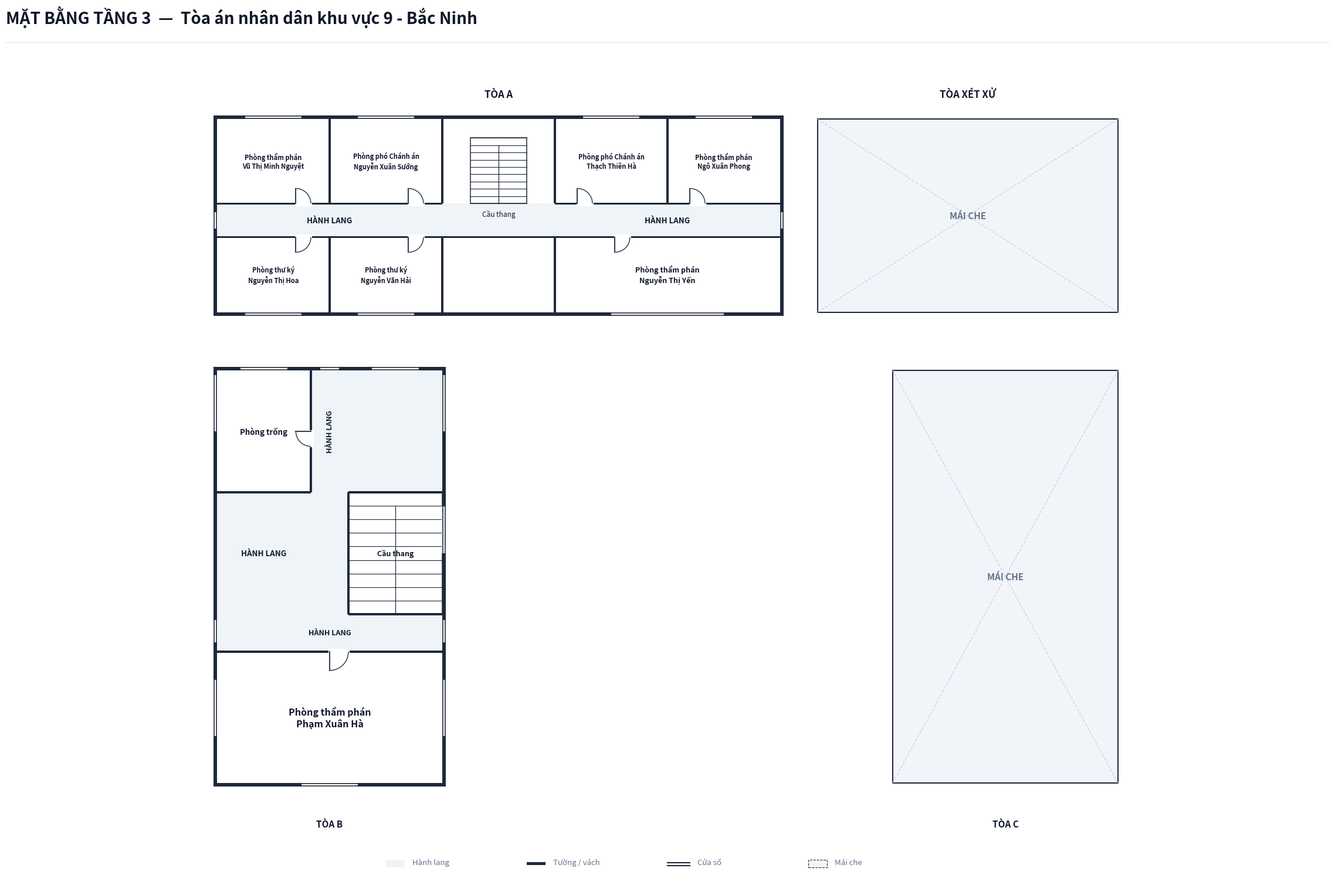

Python code for this plot: (Note: this script raises an exception after producing the figure.)
import os
from typing import TypedDict, Tuple, List, Optional
import matplotlib.pyplot as plt
import matplotlib.patches as patches
import numpy as np

class RoomDict(TypedDict):
    id: str
    name: str
    x: float
    y: float
    w: float
    h: float
    text_center: Tuple[float, float]
    door: Optional[Tuple[float, float, float, str]]
    font_size: float

def create_floorplan_tang3_bacninh9():
    # ---------------------------------------------------------
    # 1. SETUP CANVAS & CANVAS STYLING
    # ---------------------------------------------------------
    fig = plt.figure(figsize=(24, 16), dpi=300)
    ax = fig.add_axes([0.03, 0.04, 0.94, 0.90])
    ax.set_aspect('equal')
    ax.axis('off')
    fig.patch.set_facecolor('#ffffff')

    # Color Palette according to Spec
    COLOR_WALL = '#1e293b'          # Dark slate structural wall & partitions
    COLOR_FILL_CORRIDOR = '#eef4f7'  # Soft pastel grey-cyan fill for corridor
    COLOR_ROOM_FILL = '#ffffff'     # Pure white for room interior
    COLOR_ROOF_FILL = '#f1f5f9'     # Light slate-grey for roof areas
    COLOR_DOOR_SWING = '#334155'    # Dark slate door panel and arc
    COLOR_TEXT_MAIN = '#0f172a'     # Deep navy text
    COLOR_TEXT_MUTED = '#64748b'    # Muted grey text

    WALL_THICKNESS = 0.20  # 200mm exterior wall
    PART_THICKNESS = 0.10  # 100mm interior wall
    W = WALL_THICKNESS

    # Positioning Offsets per User Instruction
    DY_A = 11.0   # Tòa A & Tòa Xét xử (+11.0m)
    DY_BC = 1.0   # Tòa B & Tòa C (+1.0m)
    DX_B = 18.0   # Tòa B shifted right (+18.0m)
    DX_C = -18.0  # Tòa C shifted left (-18.0m)

    # ---------------------------------------------------------
    # 2. HEADER & LEGEND (CENTERED LEGEND AT BOTTOM)
    # ---------------------------------------------------------
    fig.text(0.03, 0.96, 'MẶT BẰNG TẦNG 3  —  Tòa án nhân dân khu vực 9 - Bắc Ninh',
             color=COLOR_TEXT_MAIN, fontsize=20, fontweight='bold', family='sans-serif')
    
    header_line = plt.Line2D([0.03, 0.97], [0.94, 0.94], transform=fig.transFigure, color='#e2e8f0', linewidth=1.0)
    fig.lines.append(header_line)

    # Legend Box Centered at Bottom
    lg_x, lg_y = 9.0, -23.5
    ax.add_patch(patches.Rectangle((lg_x, lg_y), 1.0, 0.4, facecolor=COLOR_FILL_CORRIDOR, edgecolor='none', zorder=1))
    ax.text(lg_x + 1.4, lg_y + 0.05, 'Hành lang', color=COLOR_TEXT_MUTED, fontsize=9.5, va='bottom')

    ax.add_patch(patches.Rectangle((lg_x + 7.5, lg_y + 0.12), 1.0, 0.16, facecolor=COLOR_WALL, edgecolor='none', zorder=1))
    ax.text(lg_x + 8.9, lg_y + 0.05, 'Tường / vách', color=COLOR_TEXT_MUTED, fontsize=9.5, va='bottom')

    ax.plot([lg_x + 15.0, lg_x + 16.2], [lg_y + 0.25, lg_y + 0.25], color=COLOR_WALL, linewidth=1.5, zorder=1)
    ax.plot([lg_x + 15.0, lg_x + 16.2], [lg_y + 0.08, lg_y + 0.08], color=COLOR_WALL, linewidth=1.5, zorder=1)
    ax.text(lg_x + 16.6, lg_y + 0.05, 'Cửa sổ', color=COLOR_TEXT_MUTED, fontsize=9.5, va='bottom')

    ax.add_patch(patches.Rectangle((lg_x + 22.5, lg_y), 1.0, 0.4, facecolor=COLOR_ROOF_FILL, edgecolor=COLOR_WALL, linewidth=0.8, linestyle='--', zorder=1))
    ax.text(lg_x + 23.9, lg_y + 0.05, 'Mái che', color=COLOR_TEXT_MUTED, fontsize=9.5, va='bottom')

    # ---------------------------------------------------------
    # 3. CORRIDOR & LOBBY BACKGROUND FILLS
    # ---------------------------------------------------------
    # === TÒA A CORRIDORS & HALL ===
    ax.add_patch(patches.Rectangle((0.0, -0.9 + DY_A), 30.0, 1.8, facecolor=COLOR_FILL_CORRIDOR, edgecolor='none', zorder=1))

    # === TÒA B CORRIDOR (HÀNH LANG TẦNG 3 TÒA B: Y: -13.0 to 2.0, BAO GỒM KHOẢNG ĐỆM DƯỚI CẦU THANG) ===
    ax.add_patch(patches.Rectangle((-18.0 + DX_B, -13.0 + DY_BC), 12.0, 15.0, facecolor=COLOR_FILL_CORRIDOR, edgecolor='none', zorder=1))

    # ---------------------------------------------------------
    # 4. ROOM DEFINITIONS (BỐ TRÍ TỐI ƯU CÁCH CẦU THANG 1 KHOẢNG HÀNH LANG)
    # ---------------------------------------------------------
    rooms: List[RoomDict] = [
        # === TÒA A (CHÍNH XÁC 7 PHÒNG TỪ PROMPT.MD) ===
        # North Row (Y: 0.9+DY_A to 5.4+DY_A) - 4 phòng
        {'id': 'TA_N1', 'name': 'Phòng thẩm phán\nVũ Thị Minh Nguyệt', 'x': 0.0, 'y': 0.9 + DY_A, 'w': 6.0, 'h': 4.5, 'text_center': (3.0, 3.15 + DY_A), 'door': (4.2, 0.9 + DY_A, 0.8, 'N_IN_RIGHT'), 'font_size': 8.0},
        {'id': 'TA_N2', 'name': 'Phòng phó Chánh án\nNguyễn Xuân Sướng', 'x': 6.0, 'y': 0.9 + DY_A, 'w': 6.0, 'h': 4.5, 'text_center': (9.0, 3.15 + DY_A), 'door': (10.2, 0.9 + DY_A, 0.8, 'N_IN_RIGHT'), 'font_size': 8.0},
        {'id': 'TA_N3', 'name': 'Phòng phó Chánh án\nThạch Thiên Hà', 'x': 18.0, 'y': 0.9 + DY_A, 'w': 6.0, 'h': 4.5, 'text_center': (21.0, 3.15 + DY_A), 'door': (19.2, 0.9 + DY_A, 0.8, 'N_IN_RIGHT'), 'font_size': 8.0},
        {'id': 'TA_N4', 'name': 'Phòng thẩm phán\nNgô Xuân Phong', 'x': 24.0, 'y': 0.9 + DY_A, 'w': 6.0, 'h': 4.5, 'text_center': (27.0, 3.15 + DY_A), 'door': (25.2, 0.9 + DY_A, 0.8, 'N_IN_RIGHT'), 'font_size': 8.0},

        # South Row (Y: -4.9+DY_A to -0.9+DY_A) - 3 phòng
        {'id': 'TA_S1', 'name': 'Phòng thư ký\nNguyễn Thị Hoa', 'x': 0.0, 'y': -4.9 + DY_A, 'w': 6.0, 'h': 4.0, 'text_center': (3.0, -2.9 + DY_A), 'door': (4.2, -0.9 + DY_A, 0.8, 'S_IN_RIGHT'), 'font_size': 8.0},
        {'id': 'TA_S2', 'name': 'Phòng thư ký\nNguyễn Văn Hải', 'x': 6.0, 'y': -4.9 + DY_A, 'w': 6.0, 'h': 4.0, 'text_center': (9.0, -2.9 + DY_A), 'door': (10.2, -0.9 + DY_A, 0.8, 'S_IN_RIGHT'), 'font_size': 8.0},
        {'id': 'TA_S3', 'name': 'Phòng thẩm phán\nNguyễn Thị Yến', 'x': 18.0, 'y': -4.9 + DY_A, 'w': 12.0, 'h': 4.0, 'text_center': (24.0, -2.9 + DY_A), 'door': (21.2, -0.9 + DY_A, 0.8, 'S_IN_RIGHT'), 'font_size': 9.0},

        # === TÒA B (PHÒNG THẨM PHÁN NẰM CÁCH CẦU THANG 1 KHOẢNG HÀNH LANG ĐỆM) ===
        # Upper West side room (Phòng trống: 5.0m x 6.5m)
        {'id': 'TB_2', 'name': 'Phòng trống', 'x': -18.0 + DX_B, 'y': -4.5 + DY_BC, 'w': 5.0, 'h': 6.5, 'text_center': (-15.5 + DX_B, -1.25 + DY_BC), 'door': (-13.0 + DX_B, -1.25 + DY_BC, 0.8, 'ROOM_LEFT_IN'), 'font_size': 9.5},

        # Bottom Large Room (Phòng thẩm phán Phạm Xuân Hà: X: 0.0 to 12.0, Y: -19.0 to -12.0, KT: 12.0m x 7.0m, cách cầu thang 2.0m)
        {'id': 'TB_1', 'name': 'Phòng thẩm phán\nPhạm Xuân Hà', 'x': -18.0 + DX_B, 'y': -20.0 + DY_BC, 'w': 12.0, 'h': 7.0, 'text_center': (-12.0 + DX_B, -16.5 + DY_BC), 'door': (-12.0 + DX_B, -13.0 + DY_BC, 1.0, 'S_IN_RIGHT'), 'font_size': 11.5},
    ]

    # Draw Room Background Fills
    for r in rooms:
        rect = patches.Rectangle((r['x'], r['y']), r['w'], r['h'], facecolor=COLOR_ROOM_FILL, edgecolor='none', zorder=2)
        ax.add_patch(rect)

    # ---------------------------------------------------------
    # 5. STAIRCASES & ROOF AREAS (MÁI CHE TÒA XÉT XỬ & TÒA C)
    # ---------------------------------------------------------
    # === TÒA A STAIRCASES (TẦNG 3 WHITE FILL) ===
    stair_a_x, stair_a_y, stair_a_w, stair_a_h = 13.5, 0.9 + DY_A, 3.0, 3.5
    stair_a_bg = patches.Rectangle((stair_a_x, stair_a_y), stair_a_w, stair_a_h, facecolor='#ffffff', edgecolor=COLOR_WALL, linewidth=1.1, zorder=3)
    ax.add_patch(stair_a_bg)

    for i in range(10):
        sy = stair_a_y + i * (stair_a_h / 9.0)
        ax.plot([stair_a_x, stair_a_x + stair_a_w], [sy, sy], color=COLOR_WALL, linewidth=0.8, zorder=4)
    ax.plot([stair_a_x + stair_a_w / 2.0, stair_a_x + stair_a_w / 2.0], [stair_a_y, stair_a_y + stair_a_h * (8.0/9.0)], color=COLOR_WALL, linewidth=0.9, zorder=4)
    ax.text(stair_a_x + stair_a_w / 2.0, stair_a_y - 0.35, 'Cầu thang', color=COLOR_TEXT_MAIN, fontsize=8.5, ha='center', va='top', zorder=5)

    # === TÒA B STAIRCASE (X: -11.0+DX_B, Y: -11.0+DY_BC to -4.5+DY_BC) ===
    stair_b_x, stair_b_y, stair_b_w, stair_b_h = -11.0 + DX_B, -11.0 + DY_BC, 5.0, 6.5
    stair_b_bg = patches.Rectangle((stair_b_x, stair_b_y), stair_b_w, stair_b_h, facecolor='#ffffff', edgecolor=COLOR_WALL, linewidth=1.1, zorder=3)
    ax.add_patch(stair_b_bg)

    for i in range(10):
        sy = stair_b_y + i * (stair_b_h / 9.0)
        ax.plot([stair_b_x, stair_b_x + stair_b_w], [sy, sy], color=COLOR_WALL, linewidth=0.8, zorder=4)
    ax.plot([stair_b_x + stair_b_w / 2.0, stair_b_x + stair_b_w / 2.0], [stair_b_y, stair_b_y + stair_b_h * (8.0/9.0)], color=COLOR_WALL, linewidth=0.9, zorder=4)
    ax.text(stair_b_x + stair_b_w / 2.0, stair_b_y + stair_b_h / 2.0, 'Cầu thang', color=COLOR_TEXT_MAIN, fontsize=9.0, fontweight='bold', ha='center', va='center', zorder=5)

    # === TÒA XÉT XỬ ROOF (MÁI CHE) ===
    tx_roof = patches.Rectangle((32.0, -4.9 + DY_A), 16.0, 10.3, facecolor=COLOR_ROOF_FILL, edgecolor=COLOR_WALL, linewidth=1.5, zorder=2)
    ax.add_patch(tx_roof)
    ax.plot([32.0, 40.0], [-4.9 + DY_A, 0.25 + DY_A], color='#cbd5e1', linestyle='--', linewidth=1.0, zorder=3)
    ax.plot([48.0, 40.0], [-4.9 + DY_A, 0.25 + DY_A], color='#cbd5e1', linestyle='--', linewidth=1.0, zorder=3)
    ax.plot([32.0, 40.0], [5.4 + DY_A, 0.25 + DY_A], color='#cbd5e1', linestyle='--', linewidth=1.0, zorder=3)
    ax.plot([48.0, 40.0], [5.4 + DY_A, 0.25 + DY_A], color='#cbd5e1', linestyle='--', linewidth=1.0, zorder=3)
    ax.text(40.0, 0.25 + DY_A, 'MÁI CHE', color=COLOR_TEXT_MUTED, fontsize=11.0, fontweight='bold', ha='center', va='center', zorder=5)

    # === TÒA C ROOF (MÁI CHE) ===
    tc_roof = patches.Rectangle((54.0 + DX_C, -20.0 + DY_BC), 12.0, 22.0, facecolor=COLOR_ROOF_FILL, edgecolor=COLOR_WALL, linewidth=1.5, zorder=2)
    ax.add_patch(tc_roof)
    ax.plot([54.0 + DX_C, 60.0 + DX_C], [-20.0 + DY_BC, -9.0 + DY_BC], color='#cbd5e1', linestyle='--', linewidth=1.0, zorder=3)
    ax.plot([66.0 + DX_C, 60.0 + DX_C], [-20.0 + DY_BC, -9.0 + DY_BC], color='#cbd5e1', linestyle='--', linewidth=1.0, zorder=3)
    ax.plot([54.0 + DX_C, 60.0 + DX_C], [2.0 + DY_BC, -9.0 + DY_BC], color='#cbd5e1', linestyle='--', linewidth=1.0, zorder=3)
    ax.plot([66.0 + DX_C, 60.0 + DX_C], [2.0 + DY_BC, -9.0 + DY_BC], color='#cbd5e1', linestyle='--', linewidth=1.0, zorder=3)
    ax.text(60.0 + DX_C, -9.0 + DY_BC, 'MÁI CHE', color=COLOR_TEXT_MUTED, fontsize=11.0, fontweight='bold', ha='center', va='center', zorder=5)

    # Corridor/Lobby Labels
    ax.text(6.0, 0.0 + DY_A, 'HÀNH LANG', color=COLOR_TEXT_MAIN, fontsize=9.5, fontweight='bold', ha='center', va='center', zorder=5)
    ax.text(24.0, 0.0 + DY_A, 'HÀNH LANG', color=COLOR_TEXT_MAIN, fontsize=9.5, fontweight='bold', ha='center', va='center', zorder=5)
    
    # Tòa B Corridor Labels
    ax.text(-12.0 + DX_B, -1.25 + DY_BC, 'HÀNH LANG', color=COLOR_TEXT_MAIN, fontsize=9.0, fontweight='bold', ha='center', va='center', rotation=90, zorder=5)
    ax.text(-15.5 + DX_B, -7.75 + DY_BC, 'HÀNH LANG', color=COLOR_TEXT_MAIN, fontsize=9.5, fontweight='bold', ha='center', va='center', zorder=5)
    ax.text(-12.0 + DX_B, -12.0 + DY_BC, 'HÀNH LANG', color=COLOR_TEXT_MAIN, fontsize=9.0, fontweight='bold', ha='center', va='center', zorder=5)

    # Building Header Titles
    ax.text(15.0, 6.7 + DY_A, 'TÒA A', fontsize=12.0, fontweight='bold', color=COLOR_TEXT_MAIN, ha='center', va='center')
    ax.text(40.0, 6.7 + DY_A, 'TÒA XÉT XỬ', fontsize=12.0, fontweight='bold', color=COLOR_TEXT_MAIN, ha='center', va='center')
    ax.text(-12.0 + DX_B, -22.2 + DY_BC, 'TÒA B', fontsize=11.0, fontweight='bold', color=COLOR_TEXT_MAIN, ha='center', va='center')
    ax.text(60.0 + DX_C, -22.2 + DY_BC, 'TÒA C', fontsize=11.0, fontweight='bold', color=COLOR_TEXT_MAIN, ha='center', va='center')

    # ---------------------------------------------------------
    # 6. DRAW STRUCTURAL WALLS (SOLID FILLED PATTERNS)
    # ---------------------------------------------------------
    def draw_wall(x, y, w, h):
        rect = patches.Rectangle((x, y), w, h, facecolor=COLOR_WALL, edgecolor='none', zorder=10)
        ax.add_patch(rect)

    # === TÒA A EXTERIOR & INTERIOR WALLS ===
    draw_wall(-W, -4.9 - W + DY_A, W, 10.3 + 2*W)            # West outer wall
    draw_wall(30.0, -4.9 - W + DY_A, W, 10.3 + 2*W)           # East outer wall
    draw_wall(-W, 5.4 + DY_A, 30.0 + 2*W, W)                 # North outer wall
    draw_wall(-W, -4.9 - W + DY_A, 30.0 + 2*W, W)            # South outer wall

    # Tòa A Interior Corridor & Partition Walls
    draw_wall(0.0, 0.9 - PART_THICKNESS/2 + DY_A, 12.0, PART_THICKNESS)  # North corridor line West
    draw_wall(18.0, 0.9 - PART_THICKNESS/2 + DY_A, 12.0, PART_THICKNESS) # North corridor line East
    draw_wall(0.0, -0.9 - PART_THICKNESS/2 + DY_A, 30.0, PART_THICKNESS) # South corridor line

    draw_wall(6.0 - PART_THICKNESS/2, 0.9 + DY_A, PART_THICKNESS, 4.5)   # Divider TA_N1/TA_N2
    draw_wall(12.0 - PART_THICKNESS/2, 0.9 + DY_A, PART_THICKNESS, 4.5)  # Divider TA_N2/Stair
    draw_wall(18.0 - PART_THICKNESS/2, 0.9 + DY_A, PART_THICKNESS, 4.5)  # Divider Stair/TA_N3
    draw_wall(24.0 - PART_THICKNESS/2, 0.9 + DY_A, PART_THICKNESS, 4.5)  # Divider TA_N3/TA_N4

    draw_wall(6.0 - PART_THICKNESS/2, -4.9 + DY_A, PART_THICKNESS, 4.0)  # Divider TA_S1/TA_S2
    draw_wall(12.0 - PART_THICKNESS/2, -4.9 + DY_A, PART_THICKNESS, 4.0) # Divider TA_S2/Sảnh
    draw_wall(18.0 - PART_THICKNESS/2, -4.9 + DY_A, PART_THICKNESS, 4.0) # Divider Sảnh/TA_S3

    # === TÒA B EXTERIOR & INTERIOR WALLS (DÃY TOÀN BỘ TÒA B: Y: -20.0 to 2.0) ===
    draw_wall(-18.0 - W + DX_B, -20.0 - W + DY_BC, W, 22.0 + 2*W)     # West outer wall
    draw_wall(-6.0 + DX_B, -20.0 - W + DY_BC, W, 22.0 + 2*W)          # East outer wall
    draw_wall(-18.0 - W + DX_B, 2.0 + DY_BC, 12.0 + 2*W, W)          # North outer wall
    draw_wall(-18.0 - W + DX_B, -20.0 - W + DY_BC, 12.0 + 2*W, W)     # South outer wall

    # Tòa B Interior Partition Walls
    draw_wall(-13.0 - PART_THICKNESS/2 + DX_B, -4.5 + DY_BC, PART_THICKNESS, 6.5) # West corridor wall (Phòng trống)
    draw_wall(-18.0 + DX_B, -4.5 - PART_THICKNESS/2 + DY_BC, 5.0, PART_THICKNESS)  # South wall Phòng trống
    draw_wall(-11.0 - PART_THICKNESS/2 + DX_B, -11.0 + DY_BC, PART_THICKNESS, 6.5)# West wall Cầu thang
    draw_wall(-11.0 + DX_B, -4.5 - PART_THICKNESS/2 + DY_BC, 5.0, PART_THICKNESS)  # North wall Cầu thang
    draw_wall(-11.0 + DX_B, -11.0 - PART_THICKNESS/2 + DY_BC, 5.0, PART_THICKNESS) # South wall Cầu thang
    
    # Tường ngăn phía Bắc của Phòng Thẩm Phán Phạm Xuân Hà (Cách cầu thang 2.0m hành lang)
    draw_wall(-18.0 + DX_B, -13.0 - PART_THICKNESS/2 + DY_BC, 12.0, PART_THICKNESS)

    # ---------------------------------------------------------
    # 7. DRAW WINDOWS (PARALLEL LINES CUTOUTS)
    # ---------------------------------------------------------
    def draw_window(x, y, w, h, is_horizontal=True):
        if is_horizontal:
            ax.add_patch(patches.Rectangle((x, y - 0.02), w, h + 0.04, facecolor='#ffffff', edgecolor='none', zorder=11))
            ax.plot([x, x + w], [y + 0.03, y + 0.03], color=COLOR_WALL, linewidth=1.2, zorder=12)
            ax.plot([x, x + w], [y + h - 0.03, y + h - 0.03], color=COLOR_WALL, linewidth=1.2, zorder=12)
        else:
            ax.add_patch(patches.Rectangle((x - 0.02, y), w + 0.04, h, facecolor='#ffffff', edgecolor='none', zorder=11))
            ax.plot([x + 0.03, x + 0.03], [y, y + h], color=COLOR_WALL, linewidth=1.2, zorder=12)
            ax.plot([x + w - 0.03, x + w - 0.03], [y, y + h], color=COLOR_WALL, linewidth=1.2, zorder=12)

    # Tòa A Windows (North & South Outer Walls)
    draw_window(1.5, 5.4 + DY_A, 3.0, W, is_horizontal=True)
    draw_window(7.5, 5.4 + DY_A, 3.0, W, is_horizontal=True)
    draw_window(19.5, 5.4 + DY_A, 3.0, W, is_horizontal=True)
    draw_window(25.5, 5.4 + DY_A, 3.0, W, is_horizontal=True)

    draw_window(1.5, -4.9 - W + DY_A, 3.0, W, is_horizontal=True)
    draw_window(7.5, -4.9 - W + DY_A, 3.0, W, is_horizontal=True)
    draw_window(21.0, -4.9 - W + DY_A, 6.0, W, is_horizontal=True)

    # Tòa A End Corridor Windows (East & West)
    draw_window(-W, -0.45 + DY_A, W, 0.9, is_horizontal=False)
    draw_window(30.0, -0.45 + DY_A, W, 0.9, is_horizontal=False)

    # Tòa B Windows
    draw_window(-16.75 + DX_B, 2.0 + DY_BC, 2.5, W, is_horizontal=True)              # Top West room window
    draw_window(-12.5 + DX_B, 2.0 + DY_BC, 1.0, W, is_horizontal=True)               # Top corridor window
    draw_window(-9.75 + DX_B, 2.0 + DY_BC, 2.5, W, is_horizontal=True)               # Top East window

    draw_window(-18.0 - W + DX_B, -1.25 + DY_BC, W, 3.0, is_horizontal=False)       # West room side window
    draw_window(-6.0 + DX_B, -1.25 + DY_BC, W, 3.0, is_horizontal=False)            # Upper East hallway window
    draw_window(-6.0 + DX_B, -7.75 + DY_BC, W, 2.5, is_horizontal=False)            # Staircase window

    # Cửa sổ khu vực hành lang đệm (Khoảng giữa Cầu thang & Phòng Thẩm phán)
    draw_window(-18.0 - W + DX_B, -12.5 + DY_BC, W, 1.2, is_horizontal=False)       # West gap window
    draw_window(-6.0 + DX_B, -12.5 + DY_BC, W, 1.2, is_horizontal=False)            # East gap window

    # Cửa sổ Phòng Thẩm phán Phạm Xuân Hà (Dưới cùng: Tây, Đông, Nam)
    draw_window(-18.0 - W + DX_B, -17.5 + DY_BC, W, 3.0, is_horizontal=False)       # West window
    draw_window(-6.0 + DX_B, -17.5 + DY_BC, W, 3.0, is_horizontal=False)            # East window
    draw_window(-13.5 + DX_B, -20.0 - W + DY_BC, 3.0, W, is_horizontal=True)         # South window

    # ---------------------------------------------------------
    # 8. DRAW DOORS & SWINGS (CHÍNH XÁC KHÔNG LỆCH NÉT)
    # ---------------------------------------------------------
    def draw_door(x, y, size, mode):
        # Tạo vết cắt tường (wall cutout) chính xác tuyệt đối trùng với vị trí bản lề và cánh cửa mở
        if mode in ['ROOM_LEFT_IN', 'ROOM_RIGHT_IN']:
            ax.add_patch(patches.Rectangle((x - 0.15, y - size - 0.05), 0.30, size + 0.10, facecolor='#ffffff', edgecolor='none', zorder=13))
        elif mode in ['N_IN_RIGHT', 'S_IN_RIGHT']:
            ax.add_patch(patches.Rectangle((x - 0.05, y - 0.15), size + 0.10, 0.30, facecolor='#ffffff', edgecolor='none', zorder=13))

        if mode == 'N_IN_RIGHT':
            ax.plot([x, x], [y, y + size], color=COLOR_DOOR_SWING, linewidth=1.5, zorder=15)
            arc = patches.Arc((x, y), size*2, size*2, angle=0, theta1=0, theta2=90, color=COLOR_DOOR_SWING, linewidth=1.1, zorder=14)
            ax.add_patch(arc)
        elif mode == 'S_IN_RIGHT':
            ax.plot([x, x], [y, y - size], color=COLOR_DOOR_SWING, linewidth=1.5, zorder=15)
            arc = patches.Arc((x, y), size*2, size*2, angle=0, theta1=270, theta2=360, color=COLOR_DOOR_SWING, linewidth=1.1, zorder=14)
            ax.add_patch(arc)
        elif mode == 'ROOM_LEFT_IN':
            ax.plot([x, x - size], [y, y], color=COLOR_DOOR_SWING, linewidth=1.5, zorder=15)
            arc = patches.Arc((x, y), size*2, size*2, angle=0, theta1=180, theta2=270, color=COLOR_DOOR_SWING, linewidth=1.1, zorder=14)
            ax.add_patch(arc)
        elif mode == 'ROOM_RIGHT_IN':
            ax.plot([x, x + size], [y, y], color=COLOR_DOOR_SWING, linewidth=1.5, zorder=15)
            arc = patches.Arc((x, y), size*2, size*2, angle=0, theta1=270, theta2=360, color=COLOR_DOOR_SWING, linewidth=1.1, zorder=14)
            ax.add_patch(arc)

    # Draw Doors for all Rooms
    for r in rooms:
        if r['door'] is not None:
            dx, dy, dsize, dmode = r['door']
            draw_door(dx, dy, dsize, dmode)

    # ---------------------------------------------------------
    # 9. ROOM TEXT LABELS
    # ---------------------------------------------------------
    for r in rooms:
        if r['name']:
            cx, cy = r['text_center']
            font_sz = r.get('font_size', 8.5)
            ax.text(cx, cy, r['name'], color=COLOR_TEXT_MAIN, fontsize=font_sz, fontweight='bold', ha='center', va='center', zorder=15)

    # Adjust Canvas Bounds
    ax.set_xlim(-3.0, 51.0)
    ax.set_ylim(-24.5, 20.5)

    output_dir = os.path.dirname(os.path.abspath(__file__))
    output_path = os.path.join(output_dir, "mat_bang_tang_3.png")
    plt.savefig(output_path, dpi=300, bbox_inches='tight', facecolor=fig.get_facecolor(), edgecolor='none')
    plt.close()
    print(f"Bản vẽ Tầng 3 đã được xuất thành công tại: {output_path}")

if __name__ == "__main__":
    create_floorplan_tang3_bacninh9()
